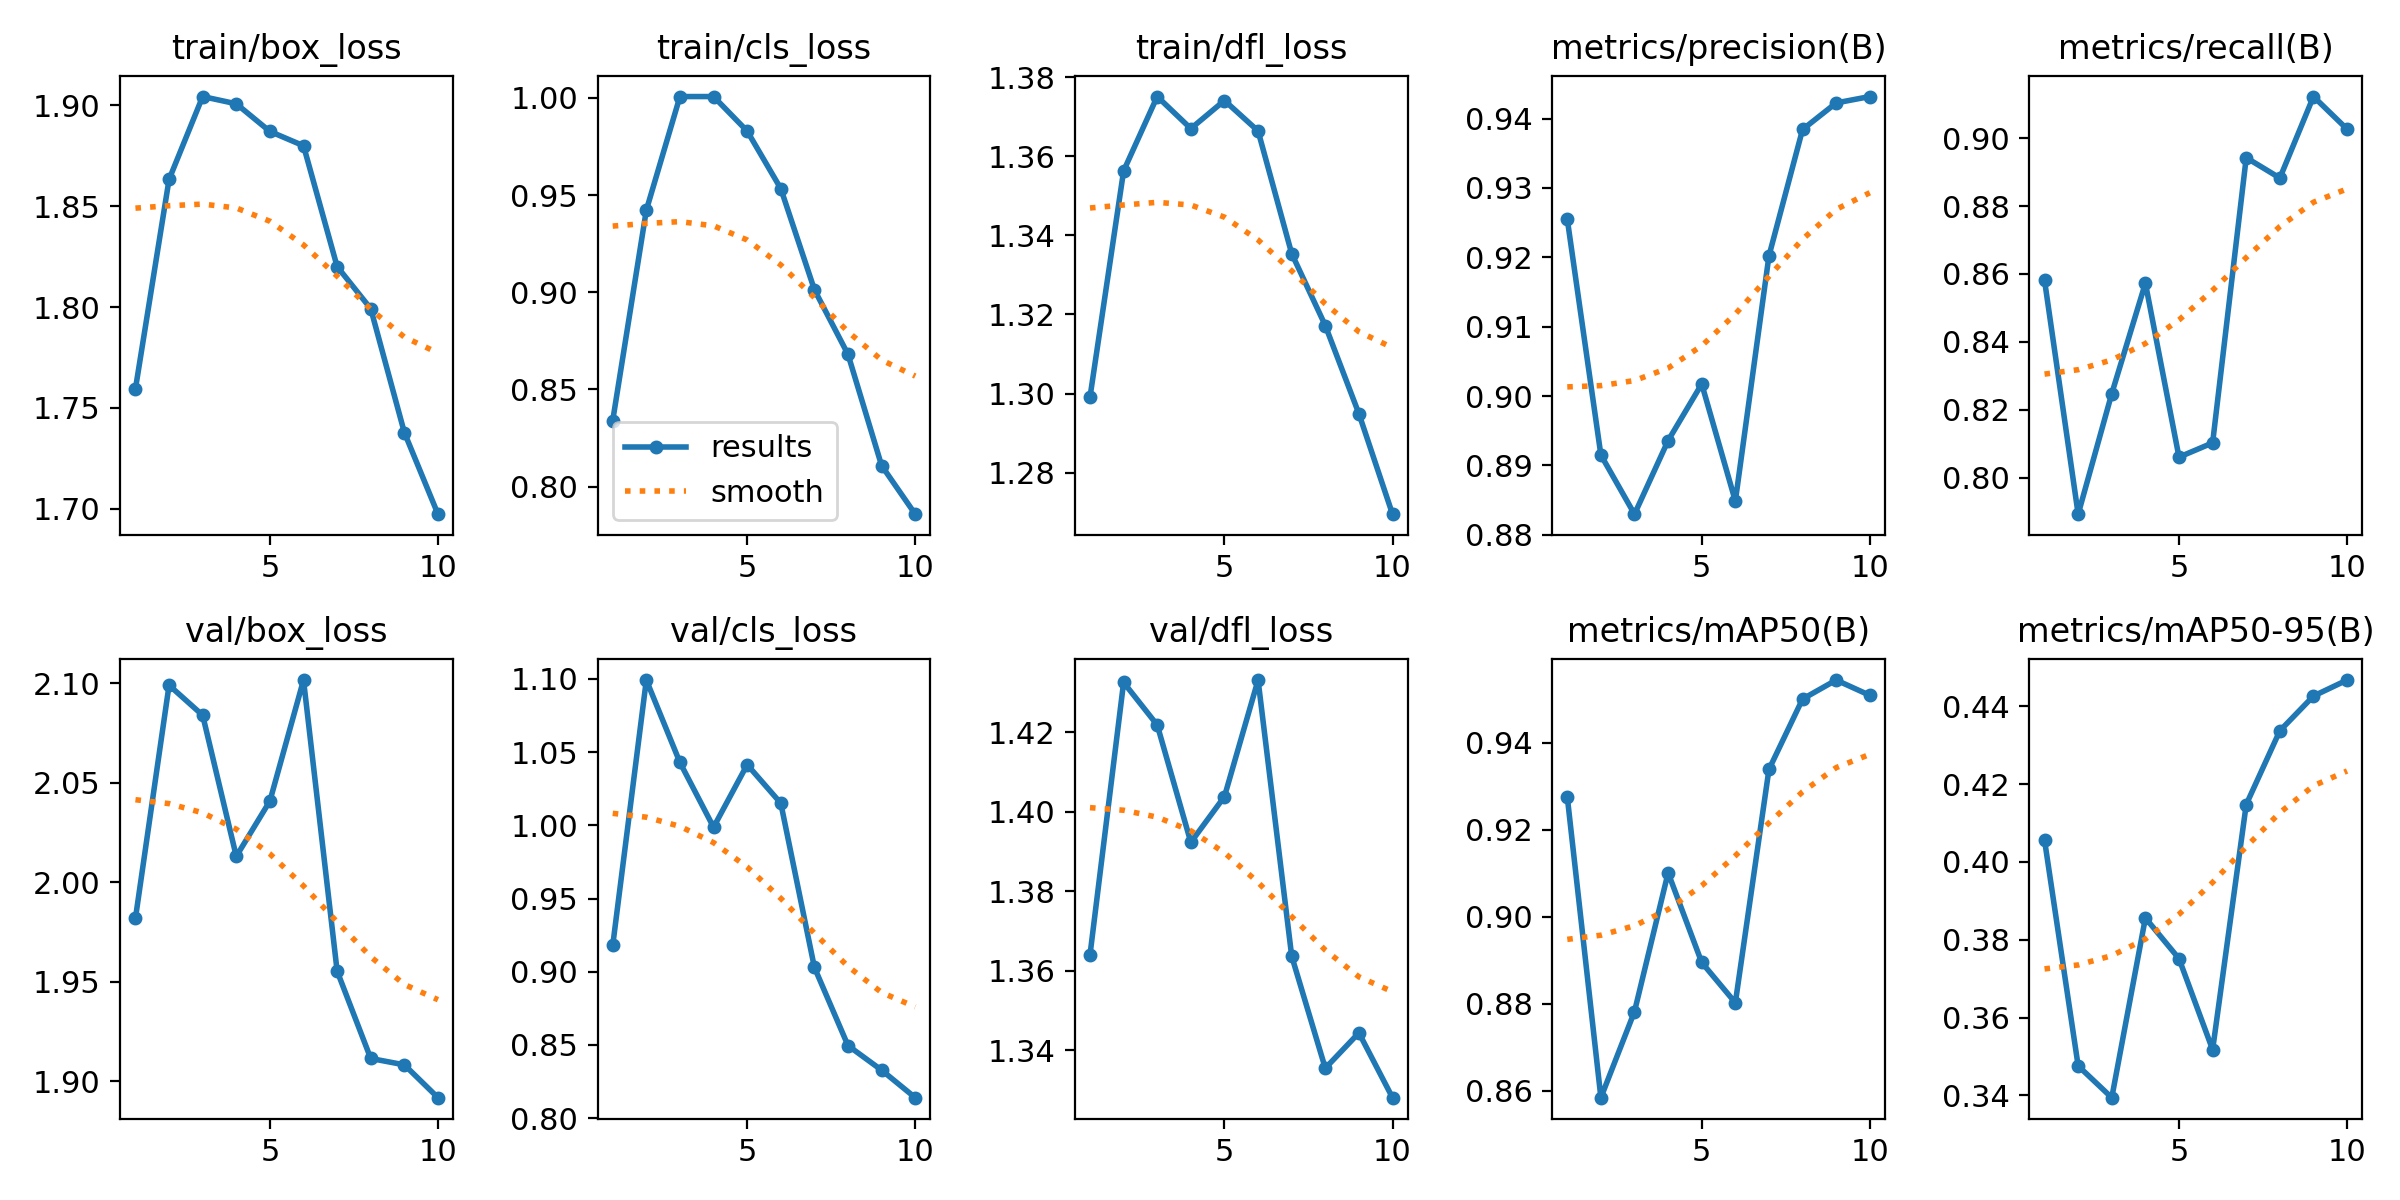

Values plotted in this chart, from the file beside it:
epoch, train/box_loss, train/cls_loss, train/dfl_loss, metrics/precision(B), metrics/recall(B), metrics/mAP50(B), metrics/mAP50-95(B), val/box_loss, val/cls_loss, val/dfl_loss, lr/pg0, lr/pg1, lr/pg2
1, 1.76, 0.8339, 1.299, 0.9255, 0.8581, 0.9275, 0.4056, 1.982, 0.9179, 1.364, 0.0006648, 0.0006648, 0.0006648
2, 1.863, 0.9423, 1.356, 0.8915, 0.7892, 0.8585, 0.3476, 2.099, 1.099, 1.433, 0.0012, 0.0012, 0.0012
3, 1.904, 1.001, 1.375, 0.883, 0.8247, 0.8782, 0.3394, 2.084, 1.043, 1.422, 0.001602, 0.001602, 0.001602
4, 1.901, 1.001, 1.367, 0.8936, 0.8573, 0.9101, 0.3856, 2.013, 0.9987, 1.392, 0.001406, 0.001406, 0.001406
5, 1.887, 0.9829, 1.374, 0.9017, 0.806, 0.8895, 0.3751, 2.041, 1.041, 1.404, 0.001406, 0.001406, 0.001406
6, 1.88, 0.9533, 1.366, 0.8849, 0.8102, 0.8803, 0.3518, 2.102, 1.015, 1.433, 0.001208, 0.001208, 0.001208
7, 1.82, 0.9013, 1.335, 0.9202, 0.8943, 0.9338, 0.4147, 1.955, 0.903, 1.364, 0.00101, 0.00101, 0.00101
8, 1.799, 0.868, 1.317, 0.9384, 0.8883, 0.95, 0.4337, 1.911, 0.8495, 1.335, 0.000812, 0.000812, 0.000812
9, 1.738, 0.8107, 1.295, 0.9423, 0.9123, 0.9544, 0.4426, 1.908, 0.8328, 1.344, 0.000614, 0.000614, 0.000614
10, 1.697, 0.7858, 1.27, 0.9432, 0.9027, 0.9508, 0.4467, 1.892, 0.814, 1.328, 0.000416, 0.000416, 0.000416
